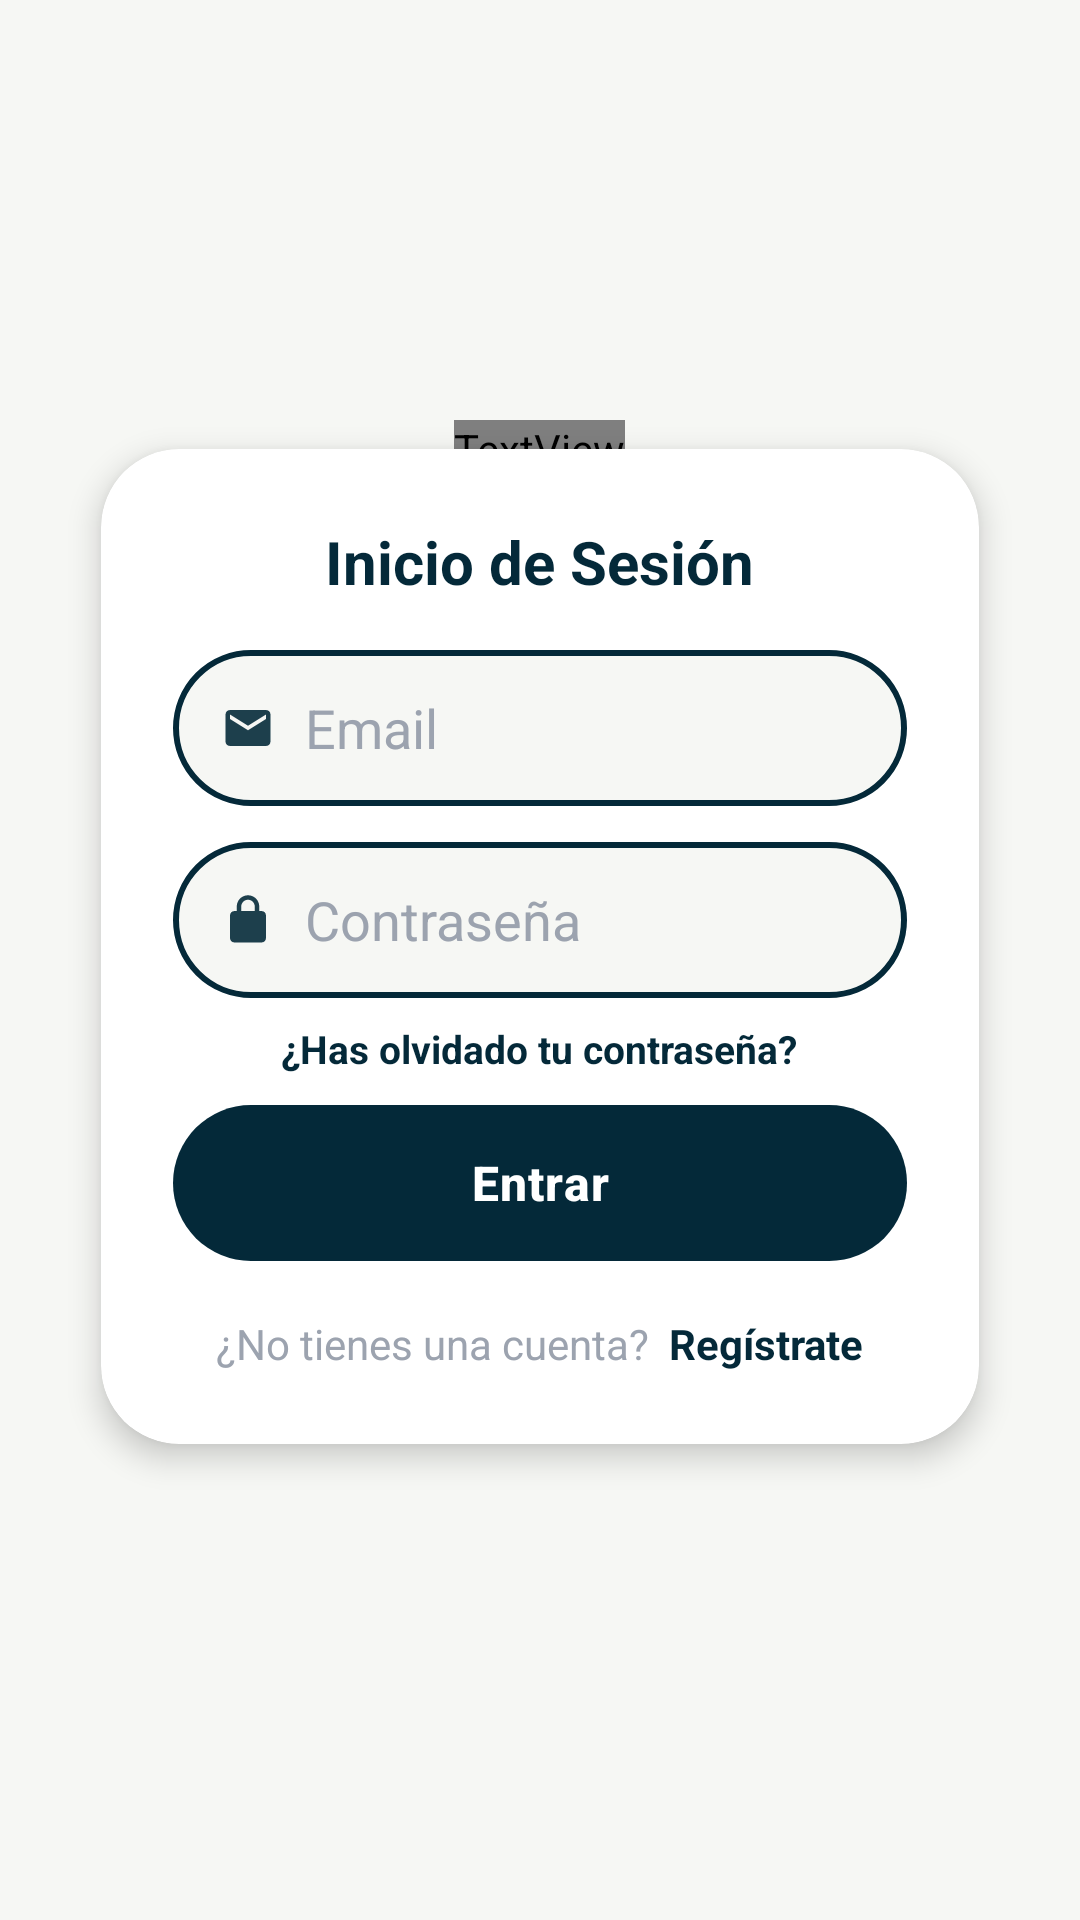

Produce the Android XML layout that renders to this screen, including the resource entries it uses.
<!-- AndroidManifest.xml: application theme Theme.RenalDCD -->
<!-- res/layout/activity_login.xml -->
<?xml version="1.0" encoding="utf-8"?>
<androidx.constraintlayout.widget.ConstraintLayout
    xmlns:android="http://schemas.android.com/apk/res/android"
    xmlns:app="http://schemas.android.com/apk/res-auto"
    xmlns:tools="http://schemas.android.com/tools"
    android:id="@+id/root"
    android:layout_width="match_parent"
    android:layout_height="match_parent"
    android:background="@color/beige"
    tools:context=".ui.login.LoginActivity">

    
    <LinearLayout
        android:id="@+id/headerContainer"
        android:layout_width="wrap_content"
        android:layout_height="wrap_content"
        android:orientation="vertical"
        android:gravity="center_horizontal"
        android:paddingBottom="20dp"
        app:layout_constraintTop_toTopOf="parent"
        app:layout_constraintStart_toStartOf="parent"
        app:layout_constraintEnd_toEndOf="parent"
        android:translationY="140dp">

        <TextView
            android:id="@+id/tvWelcome"
            android:layout_width="wrap_content"
            android:layout_height="wrap_content"
            android:text="@string/bienbenido_a"
            android:textColor="@color/dark_blue"
            android:textSize="46sp"
            android:fontFamily="@font/amaticsc_bold"
            android:letterSpacing="0.04" />

        <TextView
            android:id="@+id/tvSubtitle"
            android:layout_width="wrap_content"
            android:layout_height="wrap_content"
            android:text="@string/frase_inicio"
            android:textColor="@color/dark_blue"
            android:textSize="17sp"
            android:layout_marginTop="8dp" />
    </LinearLayout>

    
    <androidx.cardview.widget.CardView
        android:id="@+id/cardLogin"
        android:layout_width="0dp"
        android:layout_height="wrap_content"
        android:layout_marginStart="20dp"
        android:layout_marginEnd="20dp"
        android:layout_marginBottom="24dp"
        app:cardCornerRadius="26dp"
        app:cardElevation="6dp"
        app:cardUseCompatPadding="true"
        app:cardBackgroundColor="@color/white"
        app:layout_constraintTop_toBottomOf="@id/headerContainer"
        app:layout_constraintStart_toStartOf="parent"
        app:layout_constraintEnd_toEndOf="parent"
        app:layout_constraintBottom_toBottomOf="parent"
        app:layout_constraintVertical_bias="0.35">

        <LinearLayout
            android:layout_width="match_parent"
            android:layout_height="wrap_content"
            android:orientation="vertical"
            android:padding="24dp"
            android:gravity="center_horizontal">

            
            <TextView
                android:id="@+id/tvTitle"
                android:layout_width="wrap_content"
                android:layout_height="wrap_content"
                android:text="@string/inicio_de_sesion"
                android:textColor="@color/dark_blue"
                android:textSize="20sp"
                android:textStyle="bold"
                android:layout_marginBottom="16dp"/>

            
            <LinearLayout
                android:layout_width="match_parent"
                android:layout_height="52dp"
                android:background="@drawable/bg_input"
                android:gravity="center_vertical"
                android:paddingStart="16dp"
                android:paddingEnd="16dp">

                <ImageView
                    android:layout_width="18dp"
                    android:layout_height="18dp"
                    android:src="@drawable/ic_email_24"
                    app:tint="@color/dark_blue"
                    android:alpha="0.9"/>

                <EditText
                    android:id="@+id/username"
                    android:layout_width="0dp"
                    android:layout_height="match_parent"
                    android:layout_marginStart="10dp"
                    android:layout_weight="1"
                    android:hint="@string/prompt_email"
                    android:inputType="textEmailAddress"
                    android:textColor="@color/dark_blue"
                    android:textColorHint="@color/grey"
                    android:background="@android:color/transparent"
                    android:textCursorDrawable="@drawable/custom_cursor"/>
            </LinearLayout>

            
            <LinearLayout
                android:layout_width="match_parent"
                android:layout_height="52dp"
                android:background="@drawable/bg_input"
                android:gravity="center_vertical"
                android:paddingStart="16dp"
                android:paddingEnd="16dp"
                android:layout_marginTop="12dp">

                <ImageView
                    android:layout_width="18dp"
                    android:layout_height="18dp"
                    android:src="@drawable/ic_lock_24"
                    app:tint="@color/dark_blue"
                    android:alpha="0.9"/>

                <EditText
                    android:id="@+id/password"
                    android:layout_width="0dp"
                    android:layout_height="match_parent"
                    android:layout_marginStart="10dp"
                    android:layout_weight="1"
                    android:hint="@string/contrasena"
                    android:inputType="textPassword"
                    android:textColor="@color/dark_blue"
                    android:textColorHint="@color/grey"
                    android:background="@android:color/transparent"
                    android:textCursorDrawable="@drawable/custom_cursor"/>
            </LinearLayout>

            <TextView
                android:id="@+id/tvForgotPassword"
                android:layout_width="wrap_content"
                android:layout_height="wrap_content"
                android:layout_marginTop="8dp"
                android:text="@string/has_olvidado_tu_contraseña"
                android:textSize="13sp"
                android:textColor="@color/dark_blue"
                android:textStyle="bold"
                android:gravity="center"
                android:layout_gravity="center_horizontal"/>


            
            <Button
                android:id="@+id/login"
                android:layout_width="match_parent"
                android:layout_height="52dp"
                android:layout_marginTop="10dp"
                android:text="@string/entrar"
                android:textAllCaps="false"
                android:textStyle="bold"
                android:textColor="@color/white"
                android:textSize="16sp"
                android:letterSpacing="0.02"
                android:background="@drawable/bg_button_primary"
                android:backgroundTint="@null"
                app:backgroundTint="@null"
                android:stateListAnimator="@null"/>

            
            <LinearLayout
                android:layout_width="match_parent"
                android:layout_height="wrap_content"
                android:gravity="center"
                android:orientation="horizontal"
                android:layout_marginTop="18dp">

                <TextView
                    android:layout_width="wrap_content"
                    android:layout_height="wrap_content"
                    android:text="@string/no_cuenta"
                    android:textColor="@color/grey"/>

                <TextView
                    android:id="@+id/registerButton"
                    android:layout_width="wrap_content"
                    android:layout_height="wrap_content"
                    android:text="  Regístrate"
                    android:textStyle="bold"
                    android:textColor="@color/dark_blue"/>
            </LinearLayout>

        </LinearLayout>

    </androidx.cardview.widget.CardView>

    
    <ProgressBar
        android:id="@+id/loading"
        android:layout_width="48dp"
        android:layout_height="48dp"
        android:visibility="gone"
        android:elevation="10dp"
        app:layout_constraintTop_toTopOf="parent"
        app:layout_constraintBottom_toBottomOf="parent"
        app:layout_constraintStart_toStartOf="parent"
        app:layout_constraintEnd_toEndOf="parent"/>

</androidx.constraintlayout.widget.ConstraintLayout>
<!-- resources referenced by this layout -->
<resources>
  <color name="beige">#f6f7f4</color>
  <color name="dark_blue">#042939</color>
  <color name="grey">#9CA3AF</color>
  <color name="white">#FFFFFF</color>
  <!-- drawable bg_button_primary (drawable) -->
  <shape xmlns:android="http://schemas.android.com/apk/res/android"
      android:shape="rectangle">
  
      <solid android:color="@color/dark_blue" />
  
      <corners android:radius="26dp" />
  
      <padding
          android:left="16dp"
          android:right="16dp"
          android:top="10dp"
          android:bottom="10dp" />
  </shape>
  <!-- drawable bg_input (drawable) -->
  <shape xmlns:android="http://schemas.android.com/apk/res/android" android:shape="rectangle">
      <solid android:color="@color/beige"/>
      <corners android:radius="26dp"/>
      <stroke android:width="2dp" android:color="@color/dark_blue"/>
  </shape>
  <!-- drawable custom_cursor (drawable) -->
  <shape xmlns:android="http://schemas.android.com/apk/res/android"
      android:shape="rectangle">
      <size android:width="2dp" />
      <solid android:color="@color/dark_blue"/>
  </shape>
  <!-- drawable ic_email_24 (drawable) -->
  <vector xmlns:android="http://schemas.android.com/apk/res/android" android:height="24dp" android:tint="#042939" android:viewportHeight="24" android:viewportWidth="24" android:width="24dp">
        
      <path android:fillColor="@android:color/white" android:pathData="M20,4L4,4c-1.1,0 -1.99,0.9 -1.99,2L2,18c0,1.1 0.9,2 2,2h16c1.1,0 2,-0.9 2,-2L22,6c0,-1.1 -0.9,-2 -2,-2zM20,8l-8,5 -8,-5L4,6l8,5 8,-5v2z"/>
      
  </vector>
  <!-- drawable ic_lock_24 (drawable) -->
  <vector xmlns:android="http://schemas.android.com/apk/res/android"
      android:width="24dp"
      android:height="24dp"
      android:viewportWidth="24"
      android:viewportHeight="24"
      android:tint="@color/dark_blue">
  
      <path
          android:fillColor="@android:color/black"
          android:pathData="M12,17c1.1,0 2,-0.9 2,-2s-0.9,-2 -2,-2 -2,0.9 -2,2 0.9,2 2,2zM18,8h-1V6c0,-2.76 -2.24,-5 -5,-5S7,3.24 7,6v2H6c-1.1,0 -2,0.9 -2,2v10c0,1.1 0.9,2 2,2h12c1.1,0 2,-0.9 2,-2V10c0,-1.1 -0.9,-2 -2,-2zM9,6c0,-1.66 1.34,-3 3,-3s3,1.34 3,3v2H9V6z"/>
  </vector>
  <string name="bienbenido_a">¡BIENVENIDO/A!</string>
  <string name="contrasena">Contraseña</string>
  <string name="entrar">Entrar</string>
  <string name="frase_inicio">Ya puedes realizar tus predicciones</string>
  <string name="inicio_de_sesion">Inicio de Sesión</string>
  <string name="no_cuenta">¿No tienes una cuenta? </string>
  <string name="prompt_email">Email</string>
  <style name="Theme.RenalDCD" parent="Theme.Material3.Light.NoActionBar">
  
          
          <item name="colorPrimary">@color/dark_blue</item>
          <item name="colorPrimaryContainer">@color/dark_blue</item>
          <item name="colorOnPrimary">@color/white</item>
  
          
          <item name="colorSecondary">@color/dark_blue</item>
          <item name="colorOnSecondary">@color/white</item>
  
          
          <item name="android:windowBackground">@color/beige</item>
  
          
          <item name="android:statusBarColor">@color/white</item>
  
          
          <item name="android:windowLightStatusBar">true</item>
  
          
          <item name="windowActionBar">false</item>
          <item name="windowNoTitle">true</item>
  
          <item name="materialAlertDialogTheme">@style/CustomAlertDialog</item>
  
      </style>
  <style name="CustomAlertDialog" parent="ThemeOverlay.Material3.MaterialAlertDialog">
          <item name="shapeAppearanceOverlay">@style/CustomDialogShape</item>
      </style>
  <style name="CustomDialogShape">
          <item name="cornerFamily">rounded</item>
          <item name="cornerSize">24dp</item>
      </style>
</resources>
